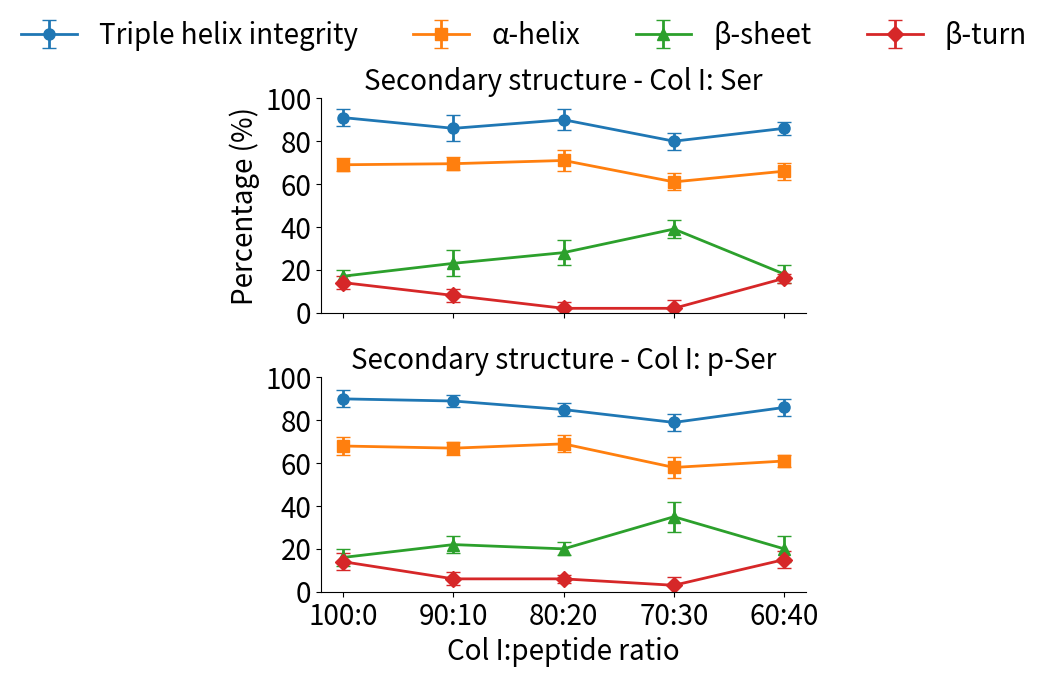

Write Python code to recreate this figure.
import numpy as np
import matplotlib.pyplot as plt

# -----------------------------
# Data
# -----------------------------
ratios = ['100:0', '90:10', '80:20', '70:30', '60:40']
x = np.arange(len(ratios))

# Ser
ser_triple = [91, 86, 90, 80, 86]
ser_triple_err = [4, 6, 5, 4, 3]

ser_alpha = [69, 69.5, 71, 61, 66]
ser_alpha_err = [3, 3, 5, 4, 4]

ser_beta_sheet = [17, 23, 28, 39, 18]
ser_beta_sheet_err = [3, 6, 6, 4, 4]

ser_beta_turn = [14, 8, 2, 2, 16]
ser_beta_turn_err = [3, 3, 3, 4, 2]

# p-Ser
pser_triple = [90, 89, 85, 79, 86]
pser_triple_err = [4, 3, 3, 4, 4]

pser_alpha = [68, 67, 69, 58, 61]
pser_alpha_err = [4, 3, 4, 5, 3]

pser_beta_sheet = [16, 22, 20, 35, 20]
pser_beta_sheet_err = [4, 4, 3, 7, 6]

pser_beta_turn = [14, 6, 6, 3, 15]
pser_beta_turn_err = [4, 3, 2, 4, 4]

# -----------------------------
# Plot
# -----------------------------
fig, axes = plt.subplots(
    2, 1, figsize=(6.2, 7.0), sharex=True, sharey=True
)

# ----- Top: Ser -----
axes[0].errorbar(
    x, ser_triple, yerr=ser_triple_err, fmt='o-', capsize=5,
    linewidth=2, markersize=8, label='Triple helix integrity'
)
axes[0].errorbar(
    x, ser_alpha, yerr=ser_alpha_err, fmt='s-', capsize=5,
    linewidth=2, markersize=8, label='α-helix'
)
axes[0].errorbar(
    x, ser_beta_sheet, yerr=ser_beta_sheet_err, fmt='^-', capsize=5,
    linewidth=2, markersize=8, label='β-sheet'
)
axes[0].errorbar(
    x, ser_beta_turn, yerr=ser_beta_turn_err, fmt='D-', capsize=5,
    linewidth=2, markersize=8, label='β-turn'
)
axes[0].set_title('Secondary structure - Col I: Ser', fontsize=20)
axes[0].set_ylabel('Percentage (%)', fontsize=20)

# ----- Bottom: p-Ser -----
axes[1].errorbar(
    x, pser_triple, yerr=pser_triple_err, fmt='o-', capsize=5,
    linewidth=2, markersize=8, label='Triple helix integrity'
)
axes[1].errorbar(
    x, pser_alpha, yerr=pser_alpha_err, fmt='s-', capsize=5,
    linewidth=2, markersize=8, label='α-helix'
)
axes[1].errorbar(
    x, pser_beta_sheet, yerr=pser_beta_sheet_err, fmt='^-', capsize=5,
    linewidth=2, markersize=8, label='β-sheet'
)
axes[1].errorbar(
    x, pser_beta_turn, yerr=pser_beta_turn_err, fmt='D-', capsize=5,
    linewidth=2, markersize=8, label='β-turn'
)
axes[1].set_title('Secondary structure - Col I: p-Ser', fontsize=20)
axes[1].set_xlabel('Col I:peptide ratio', fontsize=20)

# -----------------------------
# Shared formatting
# -----------------------------
for ax in axes:
    ax.set_ylim(0, 100)
    ax.set_yticks(np.arange(0, 101, 20))
    ax.set_xticks(x)
    ax.set_xticklabels(ratios, fontsize=20)
    ax.tick_params(axis='y', labelsize=20)
    ax.spines['top'].set_visible(False)
    ax.spines['right'].set_visible(False)

# Global legend
handles, labels = axes[0].get_legend_handles_labels()
fig.legend(
    handles, labels,
    loc='upper center',
    ncol=4,
    frameon=False,
    bbox_to_anchor=(0.5, 0.98),
    fontsize=20
)

plt.tight_layout(rect=[0, 0, 1, 0.90])
plt.show()

# Optional save
# fig.savefig('secondary_structure_ser_pser.png', dpi=300, bbox_inches='tight')
